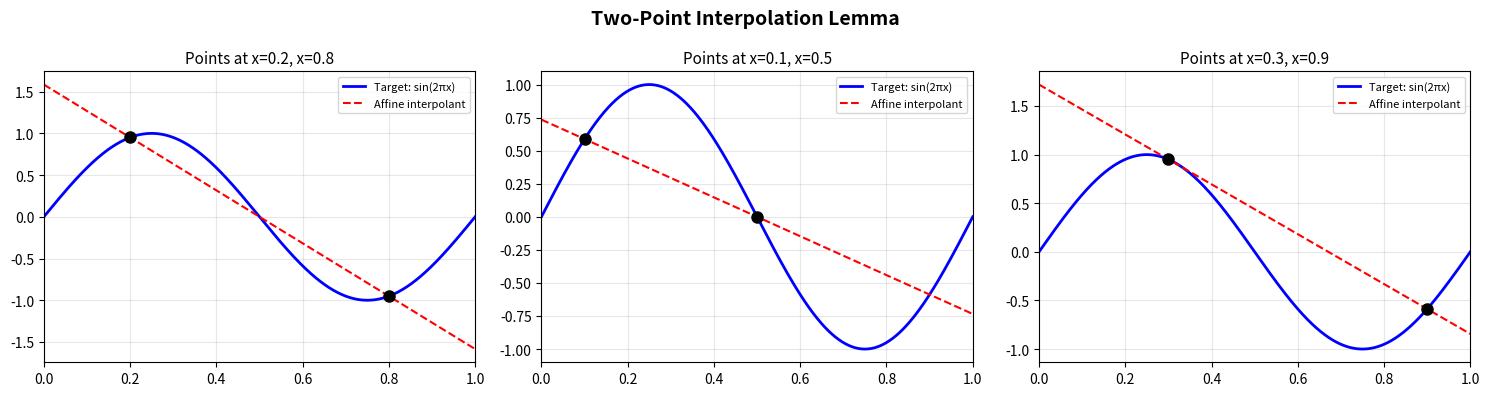
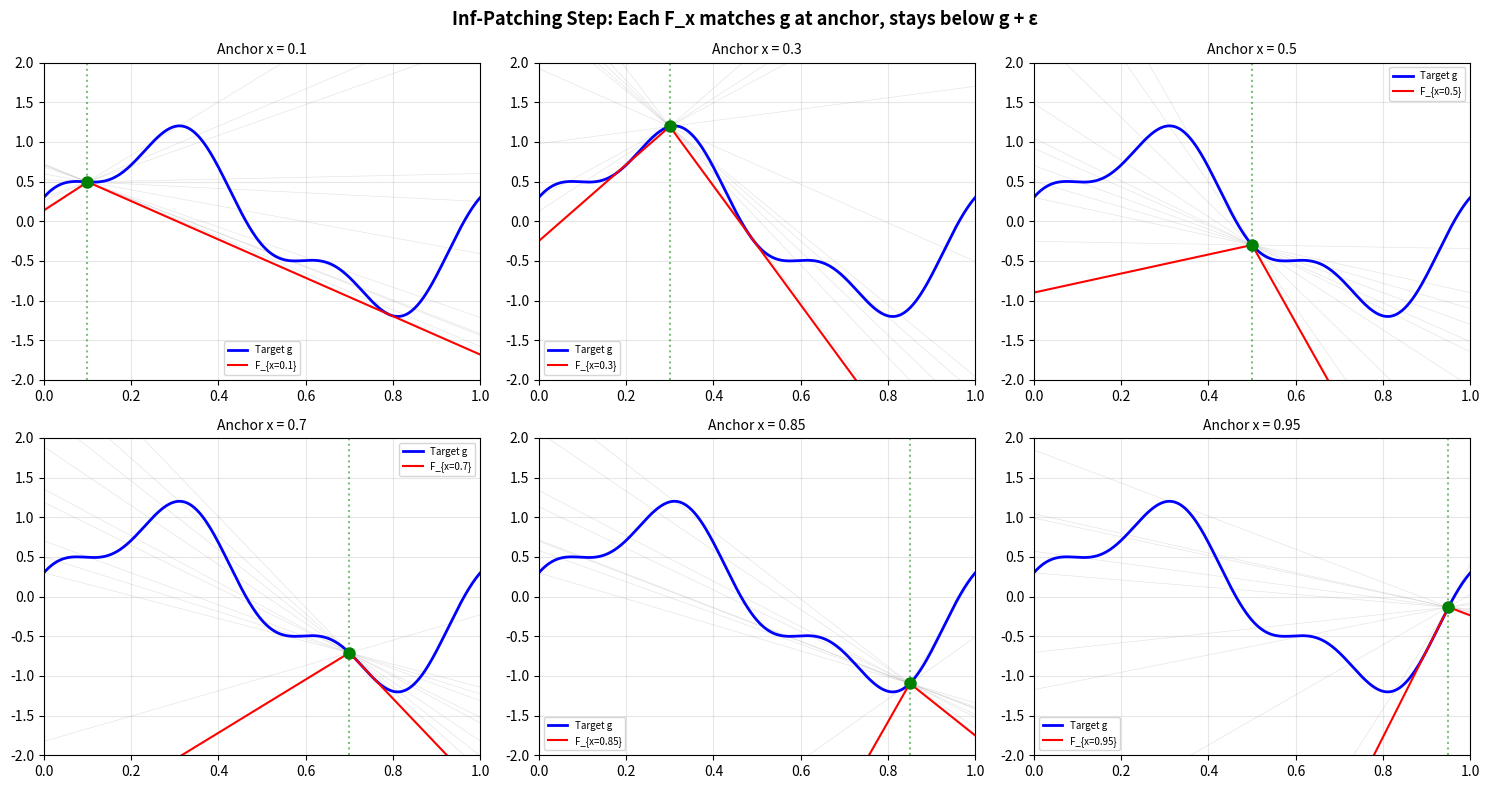
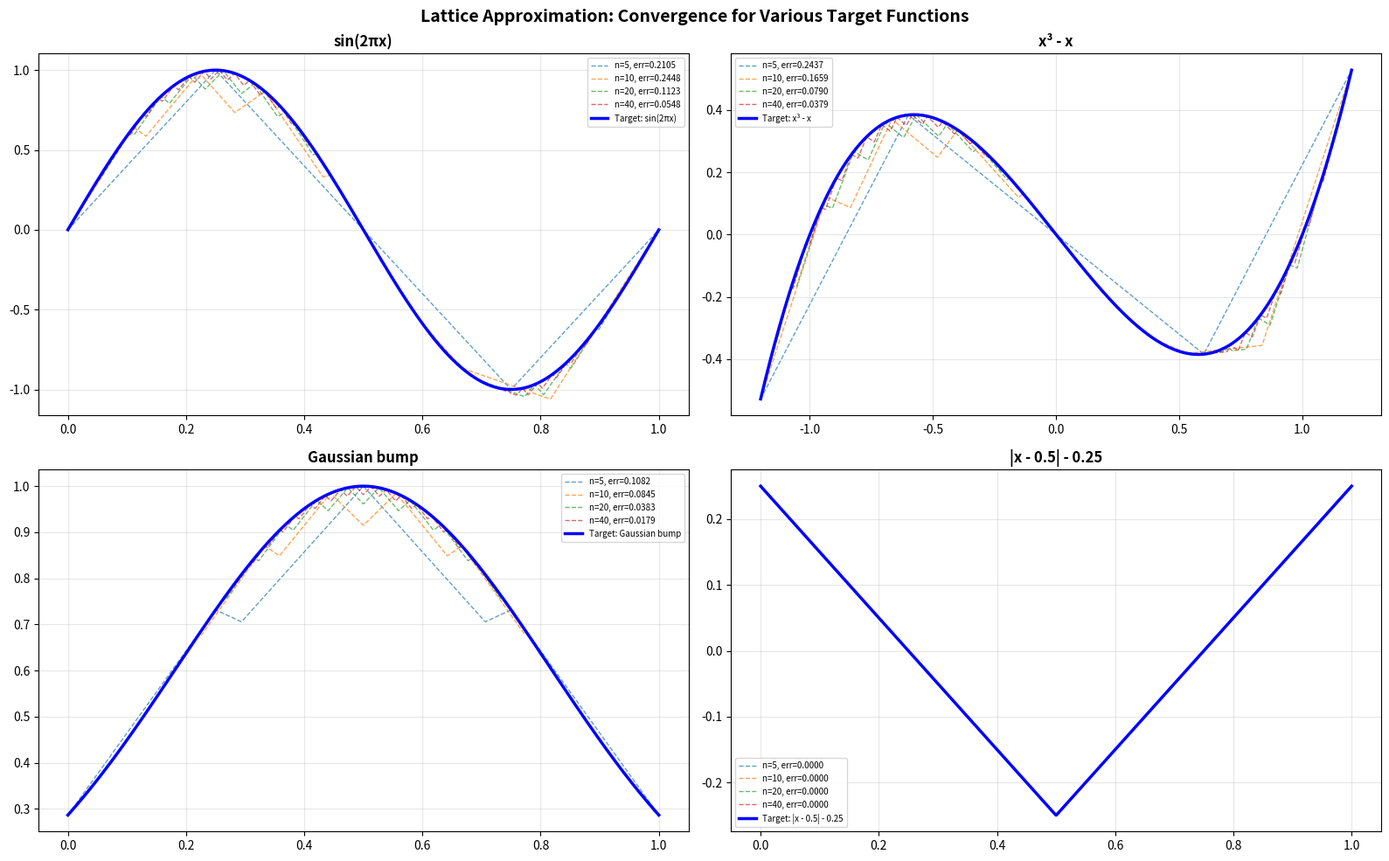
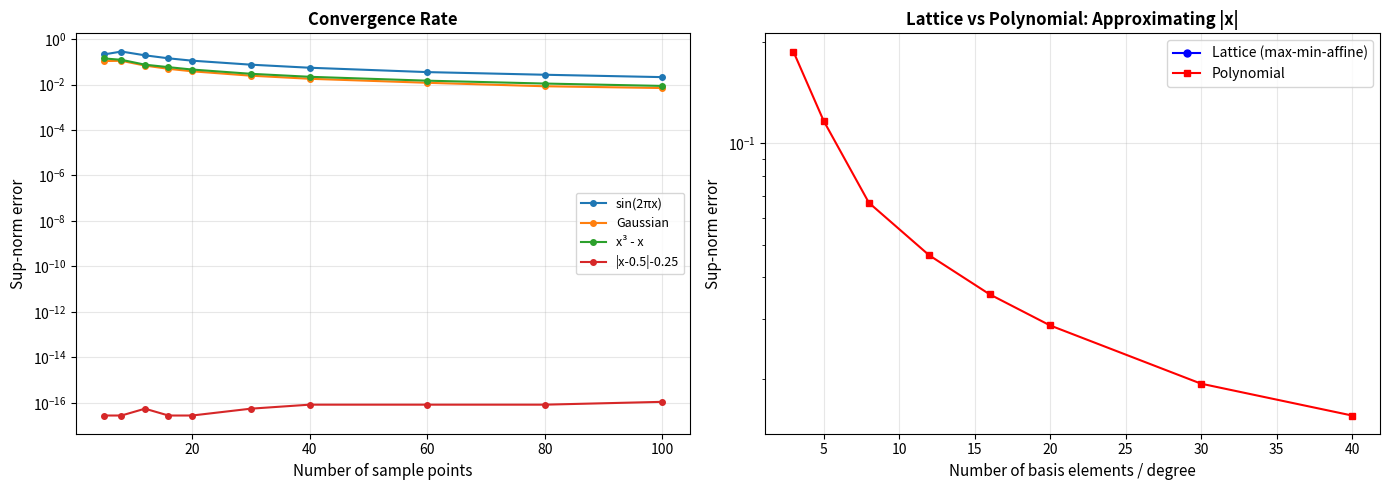
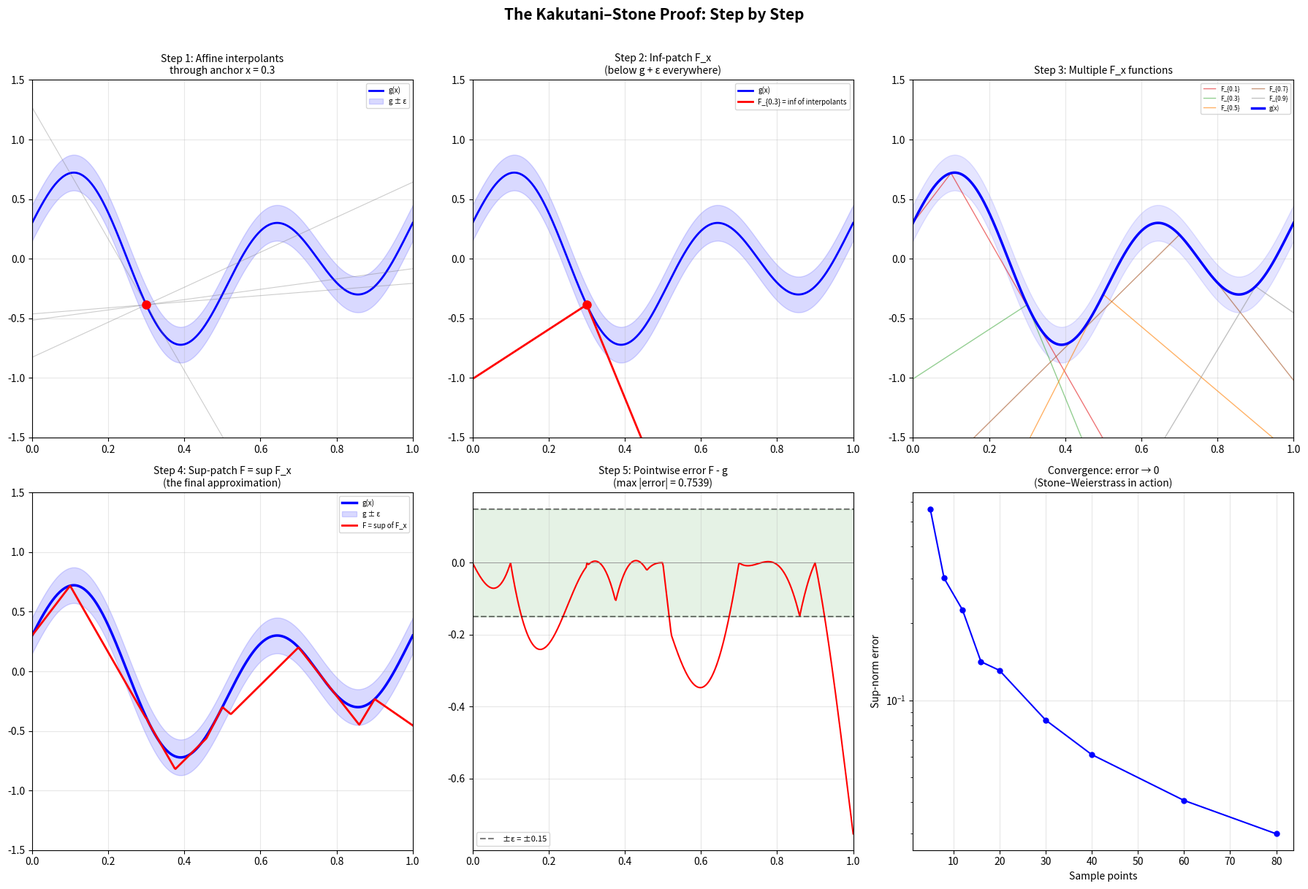

The matplotlib source for these figures, in order:
#!/usr/bin/env python3
"""
Stone–Weierstrass for Vector Lattices: Interactive Demo
========================================================

This script demonstrates the Kakutani–Stone lattice version of the Stone–Weierstrass
theorem: any set of continuous functions on a compact space that is closed under
addition, scalar multiplication, constants, max, and min, and that separates points,
is uniformly dense in C(X, ℝ).

Key insight: you do NOT need multiplication closure (as in the classical algebraic
Stone–Weierstrass). Affine + lattice operations suffice.

We demonstrate:
1. Construction of piecewise-linear (max-plus-affine) approximations
2. The two-point interpolation lemma
3. The inf-patching and sup-patching steps of the proof
4. Convergence in sup norm
5. Comparison with polynomial (algebraic) approximation
"""

import numpy as np
import matplotlib
matplotlib.use('Agg')
import matplotlib.pyplot as plt
from matplotlib.gridspec import GridSpec
import os

# ============================================================================
# SECTION 1: The function class — max-plus-affine functions
# ============================================================================

def affine(a, b):
    """Return the affine function x ↦ ax + b."""
    return lambda x: a * x + b

def pointwise_max(*funcs):
    """Pointwise maximum of functions."""
    return lambda x: np.maximum.reduce([f(x) for f in funcs])

def pointwise_min(*funcs):
    """Pointwise minimum of functions."""
    return lambda x: np.minimum.reduce([f(x) for f in funcs])

def scalar_mul(c, f):
    """Scalar multiplication: c · f."""
    return lambda x: c * f(x)

def func_add(f, g):
    """Addition: f + g."""
    return lambda x: f(x) + g(x)

def const(c):
    """Constant function."""
    return lambda x: np.full_like(x, c, dtype=float)


# ============================================================================
# SECTION 2: Two-point interpolation
# ============================================================================

def two_point_interpolation(x1, y1, x2, y2):
    """
    Given two distinct points (x1, y1) and (x2, y2),
    return the unique affine function passing through them.

    This is the constructive content of eml_exists_eq_at_two_points:
    from a separating function (here, the identity x ↦ x), build
    an affine function matching prescribed values at two points.
    """
    if abs(x2 - x1) < 1e-15:
        raise ValueError("Points must be distinct")
    slope = (y2 - y1) / (x2 - x1)
    intercept = y1 - slope * x1
    return affine(slope, intercept)


# ============================================================================
# SECTION 3: The lattice patching algorithm
# ============================================================================

def lattice_approximate(target_func, domain, epsilon, n_sample=50):
    """
    Approximate target_func on domain = [a, b] to within epsilon in sup norm,
    using only affine functions, max, and min.

    This implements the Kakutani–Stone proof constructively:

    Step 1 (inf-patching): For each anchor point x_i, build F_{x_i} by:
      - For each sample point y_j, create the affine function u_{ij}
        passing through (x_i, g(x_i)) and (y_j, g(y_j)).
      - Take F_{x_i} = min over j of u_{ij}.
      - F_{x_i}(x_i) ≈ g(x_i) and F_{x_i} ≤ g + ε globally.

    Step 2 (sup-patching): Take F = max over i of F_{x_i}.
      - For each z, some x_i is close to z, so F_{x_i}(z) ≈ g(z).
      - Hence F ≈ g uniformly.

    Returns (approx_func, error, anchor_points, all_intermediates)
    """
    a, b = domain
    xs = np.linspace(a, b, n_sample)
    g_vals = target_func(xs)

    intermediates = []

    for i in range(n_sample):
        x_i = xs[i]
        g_xi = g_vals[i]

        u_list = []
        for j in range(n_sample):
            if i == j:
                continue
            x_j = xs[j]
            g_xj = g_vals[j]
            u_ij = two_point_interpolation(x_i, g_xi, x_j, g_xj)
            u_list.append(u_ij)

        if u_list:
            F_xi = pointwise_min(*u_list)
        else:
            F_xi = const(g_xi)

        intermediates.append(F_xi)

    approx = pointwise_max(*intermediates)

    fine_xs = np.linspace(a, b, 1000)
    error = np.max(np.abs(approx(fine_xs) - target_func(fine_xs)))

    return approx, error, xs, intermediates


# ============================================================================
# SECTION 4: Demonstrations
# ============================================================================

def demo_two_point_interpolation():
    """Demonstrate the two-point interpolation lemma."""
    fig, axes = plt.subplots(1, 3, figsize=(15, 4))

    target = lambda x: np.sin(2 * np.pi * x)
    xs = np.linspace(0, 1, 500)

    point_pairs = [
        (0.2, 0.8, "Points at x=0.2, x=0.8"),
        (0.1, 0.5, "Points at x=0.1, x=0.5"),
        (0.3, 0.9, "Points at x=0.3, x=0.9"),
    ]

    for ax, (x1, x2, title) in zip(axes, point_pairs):
        y1 = target(np.array([x1]))[0]
        y2 = target(np.array([x2]))[0]

        interp = two_point_interpolation(x1, y1, x2, y2)

        ax.plot(xs, target(xs), 'b-', linewidth=2, label='Target: sin(2πx)')
        ax.plot(xs, interp(xs), 'r--', linewidth=1.5, label='Affine interpolant')
        ax.plot([x1, x2], [y1, y2], 'ko', markersize=8, zorder=5)
        ax.set_title(title, fontsize=11)
        ax.legend(fontsize=8)
        ax.set_xlim(0, 1)
        ax.grid(True, alpha=0.3)

    fig.suptitle("Two-Point Interpolation Lemma", fontsize=14, fontweight='bold')
    plt.tight_layout()
    plt.savefig('demos/fig1_two_point_interpolation.png', dpi=150, bbox_inches='tight')
    plt.close()
    print("✓ Figure 1: Two-point interpolation saved.")


def demo_inf_patching():
    """Demonstrate the inf-patching step (Step 1 of the proof)."""
    fig, axes = plt.subplots(2, 3, figsize=(15, 8))

    target = lambda x: np.sin(2 * np.pi * x) + 0.3 * np.cos(6 * np.pi * x)
    xs = np.linspace(0, 1, 500)

    anchors = [0.1, 0.3, 0.5, 0.7, 0.85, 0.95]
    sample_points = np.linspace(0, 1, 30)
    g_samples = target(sample_points)

    for ax, x_anchor in zip(axes.flat, anchors):
        g_anchor = target(np.array([x_anchor]))[0]

        u_list = []
        for j, xj in enumerate(sample_points):
            if abs(xj - x_anchor) < 1e-10:
                continue
            u_ij = two_point_interpolation(x_anchor, g_anchor, xj, g_samples[j])
            u_list.append(u_ij)

        for k, u in enumerate(u_list[::3]):
            ax.plot(xs, u(xs), 'gray', alpha=0.2, linewidth=0.5)

        F_x = pointwise_min(*u_list)

        ax.plot(xs, target(xs), 'b-', linewidth=2, label='Target g')
        ax.plot(xs, F_x(xs), 'r-', linewidth=1.5, label=f'F_{{x={x_anchor}}}')
        ax.axvline(x_anchor, color='green', linestyle=':', alpha=0.5)
        ax.plot(x_anchor, g_anchor, 'go', markersize=8, zorder=5)
        ax.set_title(f'Anchor x = {x_anchor}', fontsize=10)
        ax.set_xlim(0, 1)
        ax.set_ylim(-2, 2)
        ax.legend(fontsize=7)
        ax.grid(True, alpha=0.3)

    fig.suptitle("Inf-Patching Step: Each F_x matches g at anchor, stays below g + ε",
                 fontsize=13, fontweight='bold')
    plt.tight_layout()
    plt.savefig('demos/fig2_inf_patching.png', dpi=150, bbox_inches='tight')
    plt.close()
    print("✓ Figure 2: Inf-patching step saved.")


def demo_full_approximation():
    """Demonstrate the full lattice approximation algorithm."""
    fig = plt.figure(figsize=(16, 10))
    gs = GridSpec(2, 2, figure=fig)

    test_funcs = [
        (lambda x: np.sin(2 * np.pi * x), "sin(2πx)", (0, 1)),
        (lambda x: x**3 - x, "x³ - x", (-1.2, 1.2)),
        (lambda x: np.exp(-5 * (x - 0.5)**2), "Gaussian bump", (0, 1)),
        (lambda x: np.abs(x - 0.5) - 0.25, "|x - 0.5| - 0.25", (0, 1)),
    ]

    for idx, (func, name, domain) in enumerate(test_funcs):
        ax = fig.add_subplot(gs[idx // 2, idx % 2])
        xs = np.linspace(domain[0], domain[1], 1000)

        for n in [5, 10, 20, 40]:
            approx, error, _, _ = lattice_approximate(func, domain, 0.1, n_sample=n)
            ax.plot(xs, approx(xs), '--', linewidth=1, alpha=0.7,
                    label=f'n={n}, err={error:.4f}')

        ax.plot(xs, func(xs), 'b-', linewidth=2.5, label=f'Target: {name}')
        ax.set_title(f'{name}', fontsize=12, fontweight='bold')
        ax.legend(fontsize=7)
        ax.grid(True, alpha=0.3)

    fig.suptitle("Lattice Approximation: Convergence for Various Target Functions",
                 fontsize=14, fontweight='bold')
    plt.tight_layout()
    plt.savefig('demos/fig3_full_approximation.png', dpi=150, bbox_inches='tight')
    plt.close()
    print("✓ Figure 3: Full approximation convergence saved.")


def demo_convergence_rate():
    """Show convergence rate as number of sample points increases."""
    fig, (ax1, ax2) = plt.subplots(1, 2, figsize=(14, 5))

    test_funcs = [
        (lambda x: np.sin(2 * np.pi * x), "sin(2πx)", (0, 1)),
        (lambda x: np.exp(-5 * (x - 0.5)**2), "Gaussian", (0, 1)),
        (lambda x: x**3 - x, "x³ - x", (-1, 1)),
        (lambda x: np.abs(x - 0.5) - 0.25, "|x-0.5|-0.25", (0, 1)),
    ]

    ns = [5, 8, 12, 16, 20, 30, 40, 60, 80, 100]

    for func, name, domain in test_funcs:
        errors = []
        for n in ns:
            _, error, _, _ = lattice_approximate(func, domain, 0.01, n_sample=n)
            errors.append(error)

        ax1.semilogy(ns, errors, 'o-', linewidth=1.5, markersize=4, label=name)

    ax1.set_xlabel('Number of sample points', fontsize=11)
    ax1.set_ylabel('Sup-norm error', fontsize=11)
    ax1.set_title('Convergence Rate', fontsize=12, fontweight='bold')
    ax1.legend(fontsize=9)
    ax1.grid(True, alpha=0.3)

    func = lambda x: np.abs(x)
    domain = (-1, 1)
    xs = np.linspace(-1, 1, 1000)

    lattice_errors = []
    poly_errors = []
    degs = [3, 5, 8, 12, 16, 20, 30, 40]

    for n in degs:
        _, err, _, _ = lattice_approximate(func, domain, 0.01, n_sample=n)
        lattice_errors.append(err)

        sample = np.linspace(-1, 1, 200)
        coeffs = np.polyfit(sample, func(sample), n)
        poly = np.poly1d(coeffs)
        poly_err = np.max(np.abs(poly(xs) - func(xs)))
        poly_errors.append(poly_err)

    ax2.semilogy(degs, lattice_errors, 'bo-', linewidth=1.5, markersize=5,
                 label='Lattice (max-min-affine)')
    ax2.semilogy(degs, poly_errors, 'rs-', linewidth=1.5, markersize=5,
                 label='Polynomial')
    ax2.set_xlabel('Number of basis elements / degree', fontsize=11)
    ax2.set_ylabel('Sup-norm error', fontsize=11)
    ax2.set_title('Lattice vs Polynomial: Approximating |x|', fontsize=12, fontweight='bold')
    ax2.legend(fontsize=10)
    ax2.grid(True, alpha=0.3)

    plt.tight_layout()
    plt.savefig('demos/fig4_convergence_comparison.png', dpi=150, bbox_inches='tight')
    plt.close()
    print("✓ Figure 4: Convergence rate comparison saved.")


def demo_proof_visualization():
    """
    Visualize the key steps of the Kakutani–Stone proof on a concrete example.
    """
    fig = plt.figure(figsize=(18, 12))

    target = lambda x: 0.5 * np.sin(4 * np.pi * x) + 0.3 * np.cos(2 * np.pi * x)
    domain = (0, 1)
    xs = np.linspace(0, 1, 500)
    epsilon = 0.15

    # Step 1: Show two-point interpolation
    ax1 = fig.add_subplot(2, 3, 1)
    ax1.plot(xs, target(xs), 'b-', linewidth=2, label='g(x)')
    ax1.fill_between(xs, target(xs) - epsilon, target(xs) + epsilon,
                     alpha=0.15, color='blue', label='g ± ε')

    anchor = 0.3
    g_anchor = target(np.array([anchor]))[0]
    sample_pts = np.linspace(0, 1, 25)
    g_samples = target(sample_pts)

    for xj in [0.1, 0.5, 0.7, 0.9]:
        g_xj = target(np.array([xj]))[0]
        f = two_point_interpolation(anchor, g_anchor, xj, g_xj)
        ax1.plot(xs, f(xs), 'gray', alpha=0.4, linewidth=0.8)
    ax1.plot(anchor, g_anchor, 'ro', markersize=8, zorder=5)
    ax1.set_title('Step 1: Affine interpolants\nthrough anchor x = 0.3', fontsize=10)
    ax1.set_xlim(0, 1); ax1.set_ylim(-1.5, 1.5)
    ax1.legend(fontsize=7); ax1.grid(True, alpha=0.3)

    # Step 2: Inf-patching for one anchor
    ax2 = fig.add_subplot(2, 3, 2)

    u_list = []
    for j, xj in enumerate(sample_pts):
        if abs(xj - anchor) < 1e-10:
            continue
        u = two_point_interpolation(anchor, g_anchor, xj, g_samples[j])
        u_list.append(u)

    F_anchor = pointwise_min(*u_list)

    ax2.plot(xs, target(xs), 'b-', linewidth=2, label='g(x)')
    ax2.fill_between(xs, target(xs) - epsilon, target(xs) + epsilon,
                     alpha=0.15, color='blue')
    ax2.plot(xs, F_anchor(xs), 'r-', linewidth=2, label='F_{0.3} = inf of interpolants')
    ax2.plot(anchor, g_anchor, 'ro', markersize=8, zorder=5)
    ax2.set_title('Step 2: Inf-patch F_x\n(below g + ε everywhere)', fontsize=10)
    ax2.set_xlim(0, 1); ax2.set_ylim(-1.5, 1.5)
    ax2.legend(fontsize=7); ax2.grid(True, alpha=0.3)

    # Step 3: Multiple inf-patched functions
    ax3 = fig.add_subplot(2, 3, 3)
    anchors = [0.1, 0.3, 0.5, 0.7, 0.9]
    F_list = []
    colors = plt.cm.Set1(np.linspace(0, 1, len(anchors)))

    for i, anch in enumerate(anchors):
        g_anch = target(np.array([anch]))[0]
        u_list = []
        for j, xj in enumerate(sample_pts):
            if abs(xj - anch) < 1e-10:
                continue
            u = two_point_interpolation(anch, g_anch, xj, g_samples[j])
            u_list.append(u)
        F_anch = pointwise_min(*u_list)
        F_list.append(F_anch)
        ax3.plot(xs, F_anch(xs), '-', color=colors[i], linewidth=1,
                 alpha=0.6, label=f'F_{{{anch}}}')

    ax3.plot(xs, target(xs), 'b-', linewidth=2.5, label='g(x)')
    ax3.fill_between(xs, target(xs) - epsilon, target(xs) + epsilon,
                     alpha=0.1, color='blue')
    ax3.set_title('Step 3: Multiple F_x functions', fontsize=10)
    ax3.set_xlim(0, 1); ax3.set_ylim(-1.5, 1.5)
    ax3.legend(fontsize=6, ncol=2); ax3.grid(True, alpha=0.3)

    # Step 4: Sup-patch = final result
    ax4 = fig.add_subplot(2, 3, 4)
    F_final = pointwise_max(*F_list)

    ax4.plot(xs, target(xs), 'b-', linewidth=2.5, label='g(x)')
    ax4.fill_between(xs, target(xs) - epsilon, target(xs) + epsilon,
                     alpha=0.15, color='blue', label='g ± ε')
    ax4.plot(xs, F_final(xs), 'r-', linewidth=2, label='F = sup of F_x')
    ax4.set_title('Step 4: Sup-patch F = sup F_x\n(the final approximation)', fontsize=10)
    ax4.set_xlim(0, 1); ax4.set_ylim(-1.5, 1.5)
    ax4.legend(fontsize=7); ax4.grid(True, alpha=0.3)

    # Step 5: Error analysis
    ax5 = fig.add_subplot(2, 3, 5)
    error = F_final(xs) - target(xs)
    ax5.plot(xs, error, 'r-', linewidth=1.5)
    ax5.axhline(y=epsilon, color='k', linestyle='--', alpha=0.5, label=f'±ε = ±{epsilon}')
    ax5.axhline(y=-epsilon, color='k', linestyle='--', alpha=0.5)
    ax5.axhline(y=0, color='gray', linewidth=0.5)
    ax5.fill_between(xs, -epsilon, epsilon, alpha=0.1, color='green')
    ax5.set_title(f'Step 5: Pointwise error F - g\n(max |error| = {np.max(np.abs(error)):.4f})',
                  fontsize=10)
    ax5.set_xlim(0, 1)
    ax5.legend(fontsize=8); ax5.grid(True, alpha=0.3)

    # Step 6: Convergence
    ax6 = fig.add_subplot(2, 3, 6)
    ns_conv = [5, 8, 12, 16, 20, 30, 40, 60, 80]
    errors_conv = []
    for n in ns_conv:
        _, err, _, _ = lattice_approximate(target, domain, 0.01, n_sample=n)
        errors_conv.append(err)
    ax6.semilogy(ns_conv, errors_conv, 'bo-', linewidth=1.5, markersize=5)
    ax6.set_xlabel('Sample points', fontsize=10)
    ax6.set_ylabel('Sup-norm error', fontsize=10)
    ax6.set_title('Convergence: error → 0\n(Stone–Weierstrass in action)', fontsize=10)
    ax6.grid(True, alpha=0.3)

    fig.suptitle("The Kakutani–Stone Proof: Step by Step",
                 fontsize=15, fontweight='bold', y=1.01)
    plt.tight_layout()
    plt.savefig('demos/fig6_proof_visualization.png', dpi=150, bbox_inches='tight')
    plt.close()
    print("✓ Figure 6: Proof visualization saved.")


# ============================================================================
# MAIN
# ============================================================================

if __name__ == '__main__':
    os.makedirs('demos', exist_ok=True)

    print("=" * 70)
    print("  Stone–Weierstrass for Vector Lattices: Demo Suite")
    print("=" * 70)
    print()

    print("Running demonstrations...")
    print()

    demo_two_point_interpolation()
    demo_inf_patching()
    demo_full_approximation()
    demo_convergence_rate()
    demo_proof_visualization()

    print()
    print("=" * 70)
    print("  All figures saved to demos/")
    print("=" * 70)
    print()
    print("Key takeaway: The lattice Stone–Weierstrass theorem shows that")
    print("max-min-affine function classes are universal approximators on")
    print("compact spaces — no multiplication needed! This is the theoretical")
    print("foundation for EML neural network architectures.")
